Labelled photos from "data", an image-classification folder in chandrabhanu18/Image-Classification. The possible labels are: cat, dog.

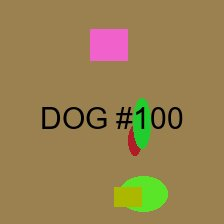
Label: dog

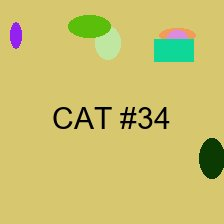
Label: cat

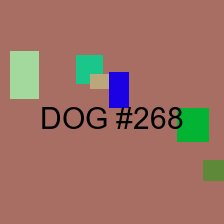
Label: dog

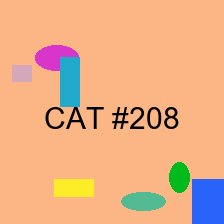
Label: cat

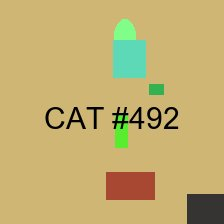
Label: cat

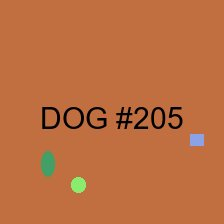
Label: dog
